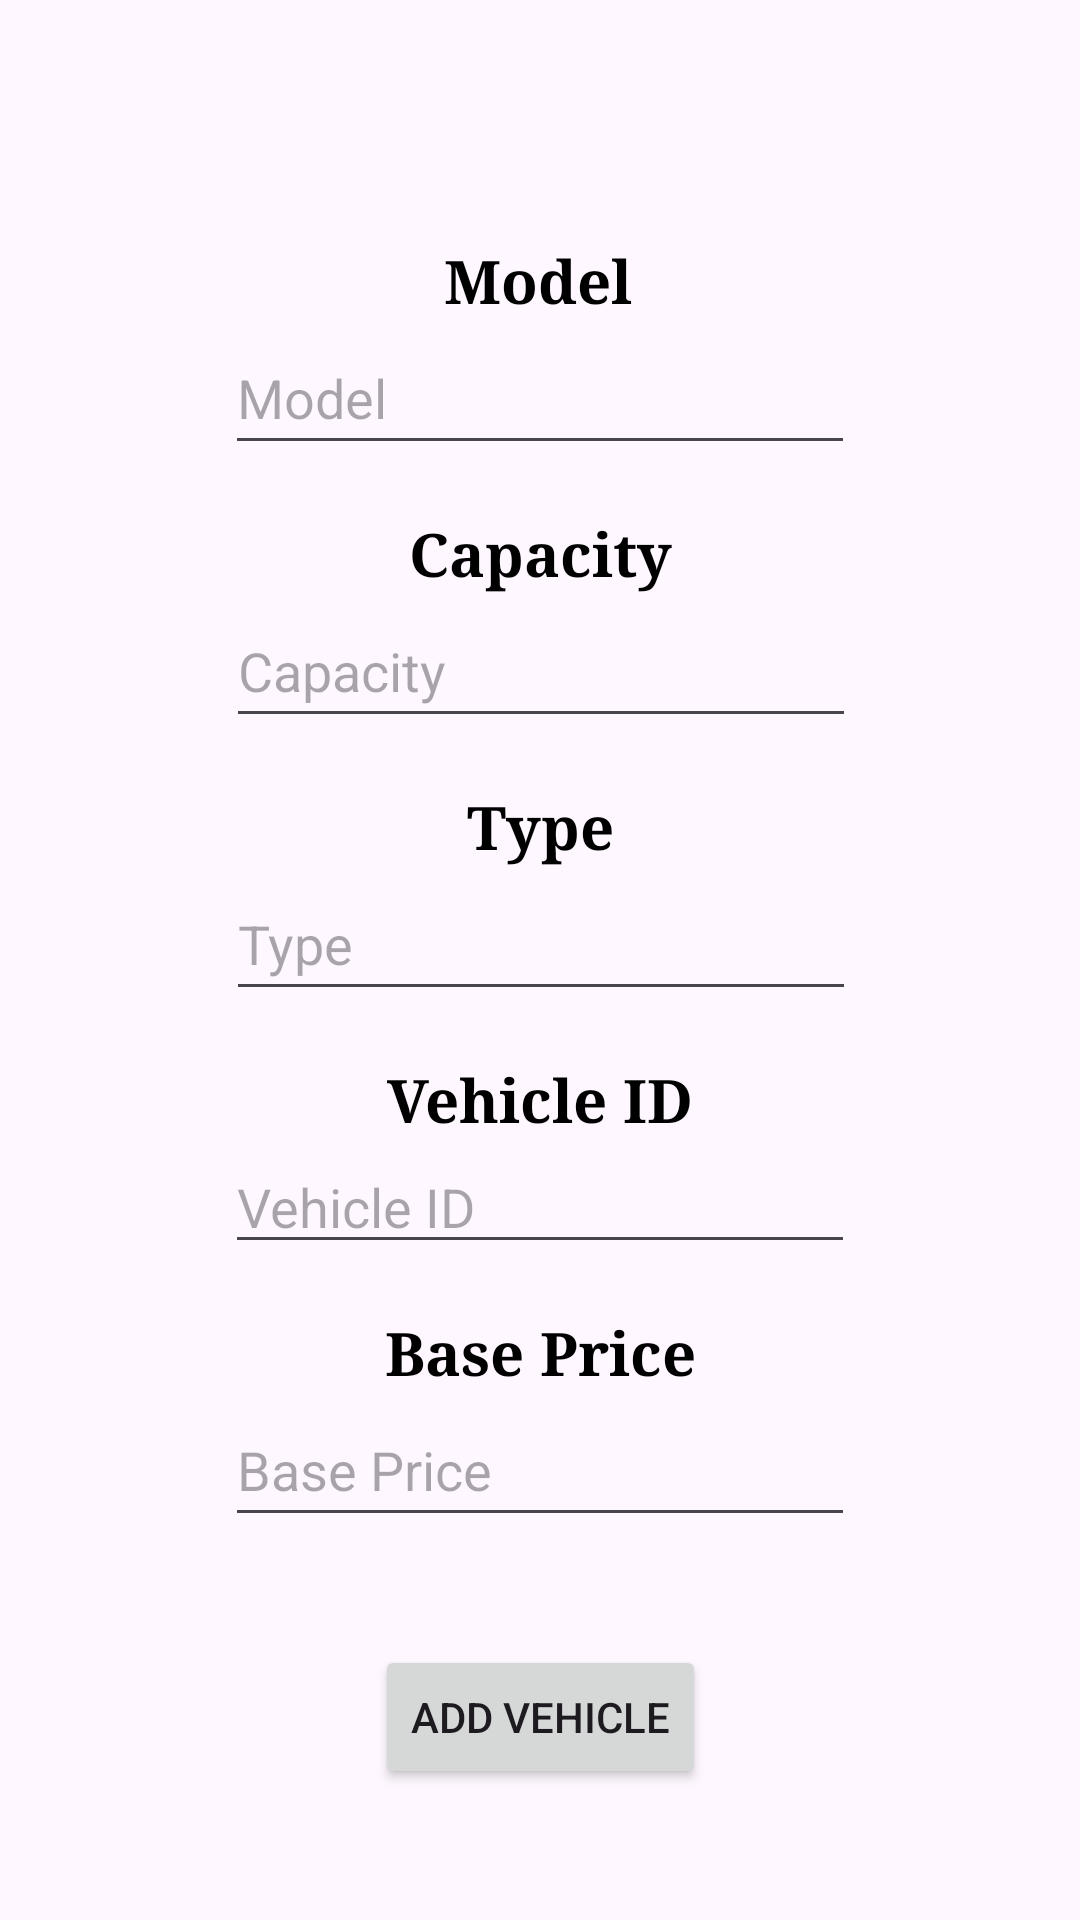

Android layout source for this screen:
<!-- AndroidManifest.xml: application theme Theme.JordanCarpoolBuddy -->
<!-- res/layout/activity_add_vehicle.xml -->
<?xml version="1.0" encoding="utf-8"?>
<androidx.constraintlayout.widget.ConstraintLayout xmlns:android="http://schemas.android.com/apk/res/android"
    xmlns:app="http://schemas.android.com/apk/res-auto"
    xmlns:tools="http://schemas.android.com/tools"
    android:layout_width="match_parent"
    android:layout_height="match_parent"
    tools:context=".AddVehicleActivity">

    <EditText
        android:id="@+id/vType"
        android:layout_width="wrap_content"
        android:layout_height="wrap_content"
        android:ems="10"
        android:hint="Type"
        android:inputType="textPersonName"
        android:minHeight="48dp"
        app:layout_constraintEnd_toEndOf="parent"
        app:layout_constraintHorizontal_bias="0.502"
        app:layout_constraintStart_toStartOf="parent"
        app:layout_constraintTop_toBottomOf="@+id/Type" />

    <TextView
        android:id="@+id/Type"
        android:layout_width="wrap_content"
        android:layout_height="wrap_content"
        android:layout_marginTop="16dp"
        android:fontFamily="serif"
        android:text="Type"
        android:textStyle="bold"
        android:textColor="#000000"
        android:textSize="20sp"
        app:layout_constraintEnd_toEndOf="parent"
        app:layout_constraintHorizontal_bias="0.501"
        app:layout_constraintStart_toStartOf="parent"
        app:layout_constraintTop_toBottomOf="@+id/vCapacity" />

    <EditText
        android:id="@+id/vCapacity"
        android:layout_width="wrap_content"
        android:layout_height="wrap_content"
        android:ems="10"
        android:hint="Capacity"
        android:inputType="textPersonName"
        android:minHeight="48dp"
        app:layout_constraintEnd_toEndOf="parent"
        app:layout_constraintHorizontal_bias="0.502"
        app:layout_constraintStart_toStartOf="parent"
        app:layout_constraintTop_toBottomOf="@+id/Capacity" />

    <TextView
        android:id="@+id/Capacity"
        android:layout_width="wrap_content"
        android:layout_height="wrap_content"
        android:layout_marginTop="16dp"
        android:fontFamily="serif"
        android:text="Capacity"
        android:textStyle="bold"
        android:textColor="#000000"
        android:textSize="20sp"
        app:layout_constraintEnd_toEndOf="parent"
        app:layout_constraintStart_toStartOf="parent"
        app:layout_constraintTop_toBottomOf="@+id/vModel" />

    <TextView
        android:id="@+id/textView2"
        android:layout_width="wrap_content"
        android:layout_height="wrap_content"
        android:layout_marginTop="80dp"
        android:fontFamily="serif"
        android:text="Model"
        android:textStyle="bold"
        android:textColor="#000000"
        android:textSize="20sp"
        app:layout_constraintEnd_toEndOf="parent"
        app:layout_constraintHorizontal_bias="0.498"
        app:layout_constraintStart_toStartOf="parent"
        app:layout_constraintTop_toTopOf="parent" />

    <EditText
        android:id="@+id/vModel"
        android:layout_width="wrap_content"
        android:layout_height="wrap_content"
        android:ems="10"
        android:hint="Model"
        android:inputType="textPersonName"
        android:minHeight="48dp"
        app:layout_constraintEnd_toEndOf="parent"
        app:layout_constraintHorizontal_bias="0.5"
        app:layout_constraintStart_toStartOf="parent"
        app:layout_constraintTop_toBottomOf="@+id/textView2" />

    <TextView
        android:id="@+id/vIDEditText"
        android:layout_width="wrap_content"
        android:layout_height="wrap_content"
        android:layout_marginTop="16dp"
        android:fontFamily="serif"
        android:text="Vehicle ID"
        android:textStyle="bold"
        android:textColor="#000000"
        android:textSize="20sp"
        app:layout_constraintEnd_toEndOf="parent"
        app:layout_constraintHorizontal_bias="0.5"
        app:layout_constraintStart_toStartOf="parent"
        app:layout_constraintTop_toBottomOf="@+id/vType" />

    <EditText
        android:id="@+id/vID"
        android:layout_width="wrap_content"
        android:layout_height="wrap_content"
        android:ems="10"
        android:hint="Vehicle ID"
        android:inputType="textPersonName"
        app:layout_constraintEnd_toEndOf="parent"
        app:layout_constraintHorizontal_bias="0.5"
        app:layout_constraintStart_toStartOf="parent"
        app:layout_constraintTop_toBottomOf="@+id/vIDEditText"
        tools:ignore="TouchTargetSizeCheck" />

    <TextView
        android:id="@+id/BasePrice"
        android:layout_width="wrap_content"
        android:layout_height="wrap_content"
        android:layout_marginTop="16dp"
        android:fontFamily="serif"
        android:text="Base Price"
        android:textStyle="bold"
        android:textColor="#000000"
        android:textSize="20sp"
        app:layout_constraintEnd_toEndOf="parent"
        app:layout_constraintHorizontal_bias="0.5"
        app:layout_constraintStart_toStartOf="parent"
        app:layout_constraintTop_toBottomOf="@+id/vID" />

    <EditText
        android:id="@+id/vPrice"
        android:layout_width="wrap_content"
        android:layout_height="wrap_content"
        android:ems="10"
        android:hint="Base Price"
        android:inputType="textPersonName"
        android:minHeight="48dp"
        app:layout_constraintEnd_toEndOf="parent"
        app:layout_constraintHorizontal_bias="0.5"
        app:layout_constraintStart_toStartOf="parent"
        app:layout_constraintTop_toBottomOf="@+id/BasePrice" />

    <Button
        android:id="@+id/vehicleAdd"
        android:layout_width="wrap_content"
        android:layout_height="wrap_content"
        android:layout_marginTop="36dp"
        android:onClick="addNewVehicle"
        android:text="Add Vehicle"
        app:layout_constraintEnd_toEndOf="parent"
        app:layout_constraintStart_toStartOf="parent"
        app:layout_constraintTop_toBottomOf="@+id/vPrice" />
</androidx.constraintlayout.widget.ConstraintLayout>
<!-- resources referenced by this layout -->
<resources>
  <style name="Theme.JordanCarpoolBuddy" parent="Base.Theme.JordanCarpoolBuddy" />
  <style name="Base.Theme.JordanCarpoolBuddy" parent="Theme.Material3.DayNight.NoActionBar">
          
          
      </style>
</resources>
